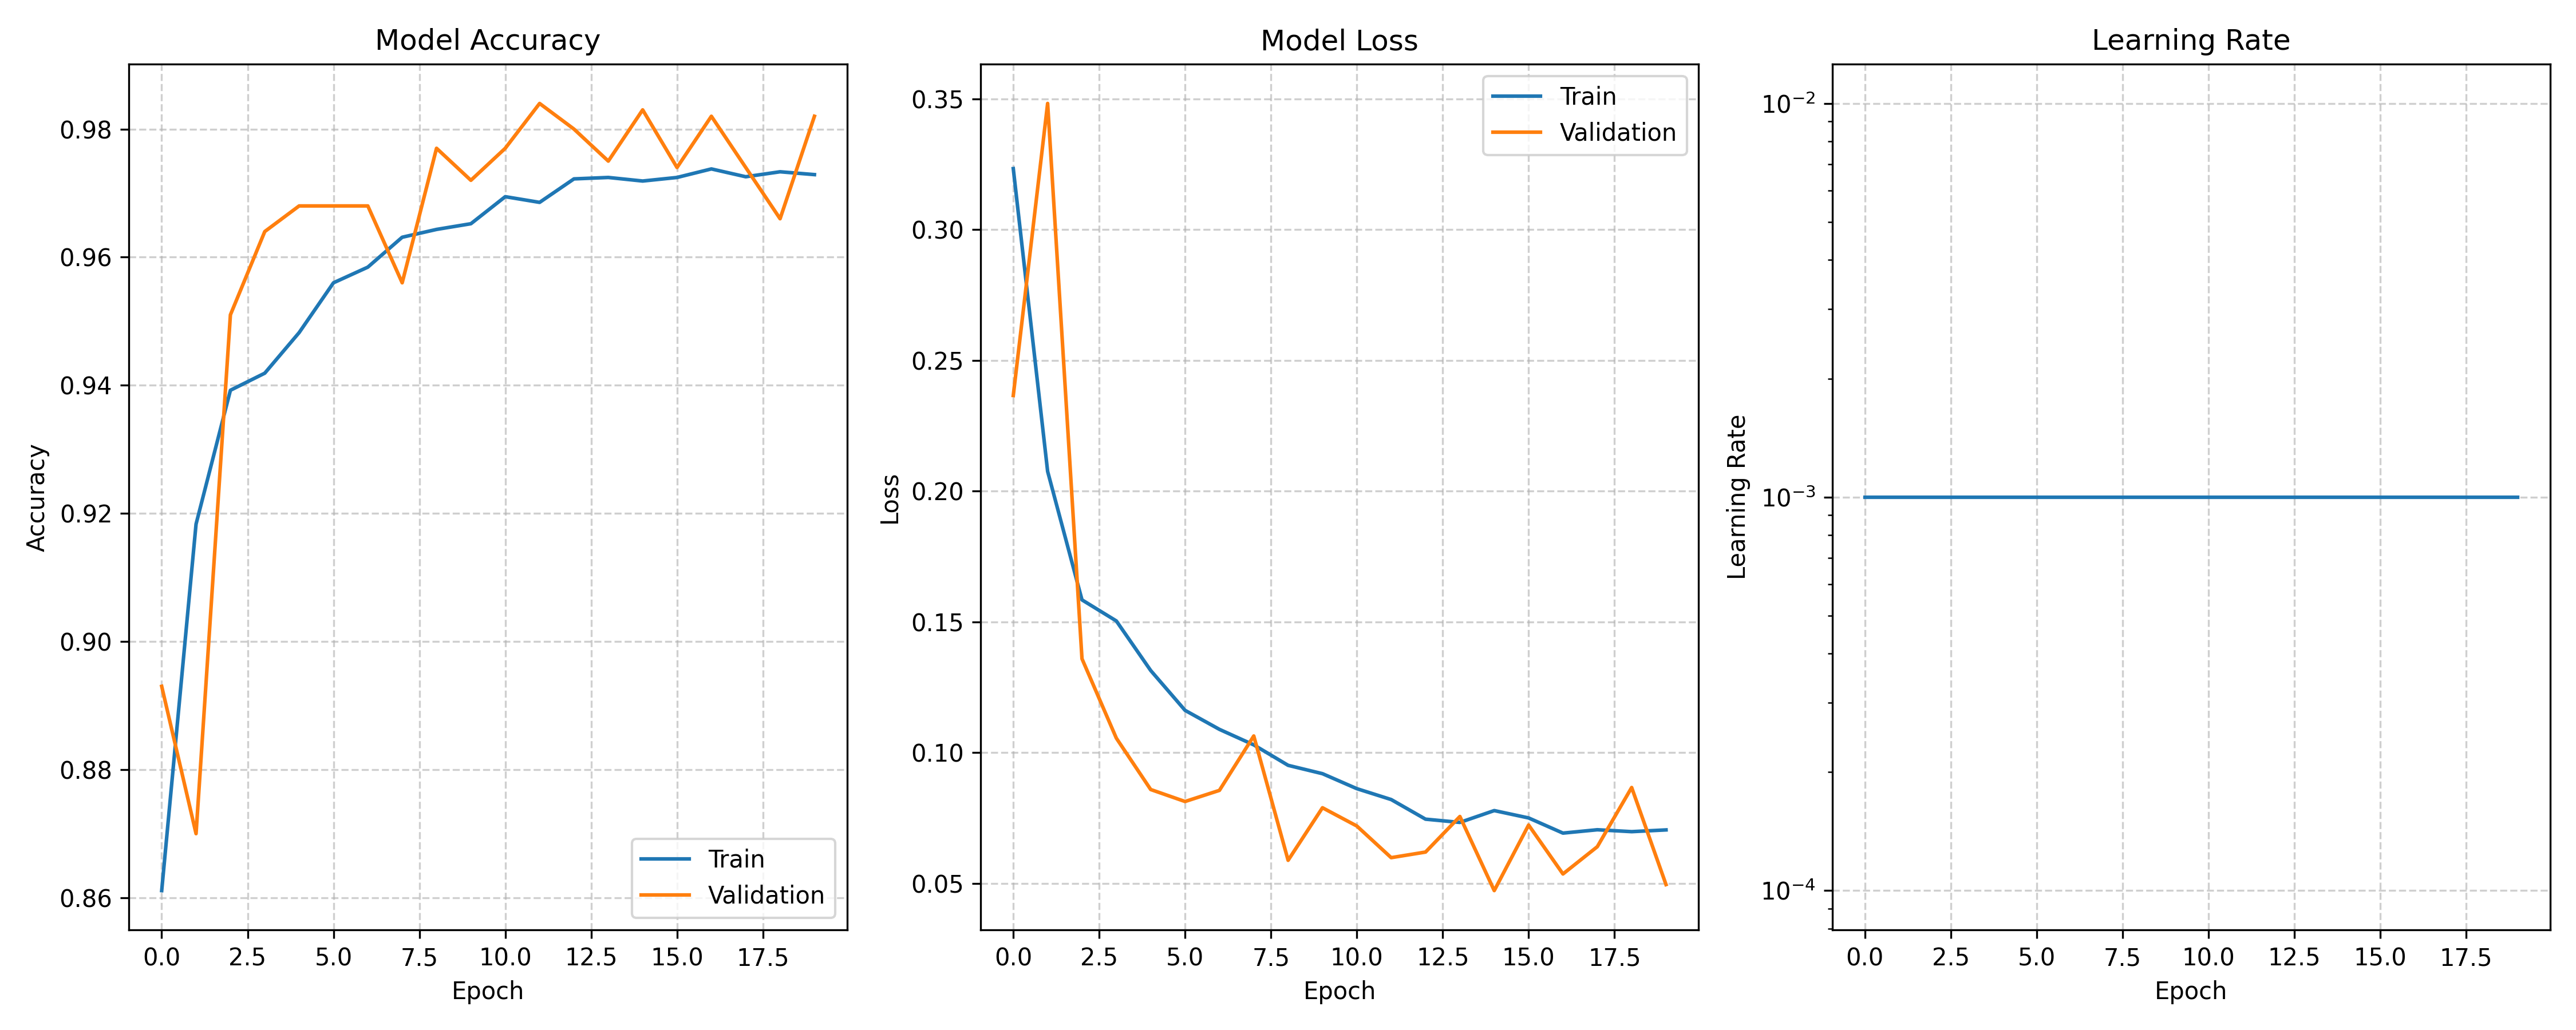

The data file committed next to this chart (first rows):
train_loss, val_loss, train_acc, val_acc, lrs
0.3234, 0.2366, 0.8611, 0.893, 0.001
0.2076, 0.3483, 0.9183, 0.87, 0.001
0.1584, 0.1359, 0.9392, 0.951, 0.001
0.1504, 0.1056, 0.9419, 0.964, 0.001
0.1314, 0.08592, 0.9482, 0.968, 0.001
0.1162, 0.08134, 0.956, 0.968, 0.001
0.1089, 0.08559, 0.9584, 0.968, 0.001
0.103, 0.1064, 0.9631, 0.956, 0.001
0.09517, 0.05885, 0.9643, 0.977, 0.001
0.09198, 0.07895, 0.9652, 0.972, 0.001
0.08625, 0.07197, 0.9694, 0.977, 0.001
0.08209, 0.05987, 0.9686, 0.984, 0.001
0.07458, 0.06201, 0.9722, 0.98, 0.001
0.07335, 0.07561, 0.9724, 0.975, 0.001
0.07787, 0.04727, 0.9719, 0.983, 0.001
0.07505, 0.07234, 0.9724, 0.974, 0.001
0.06926, 0.05362, 0.9738, 0.982, 0.001
0.07054, 0.06406, 0.9726, 0.974, 0.001
0.06981, 0.08669, 0.9733, 0.966, 0.001
0.07048, 0.04957, 0.9729, 0.982, 0.001
